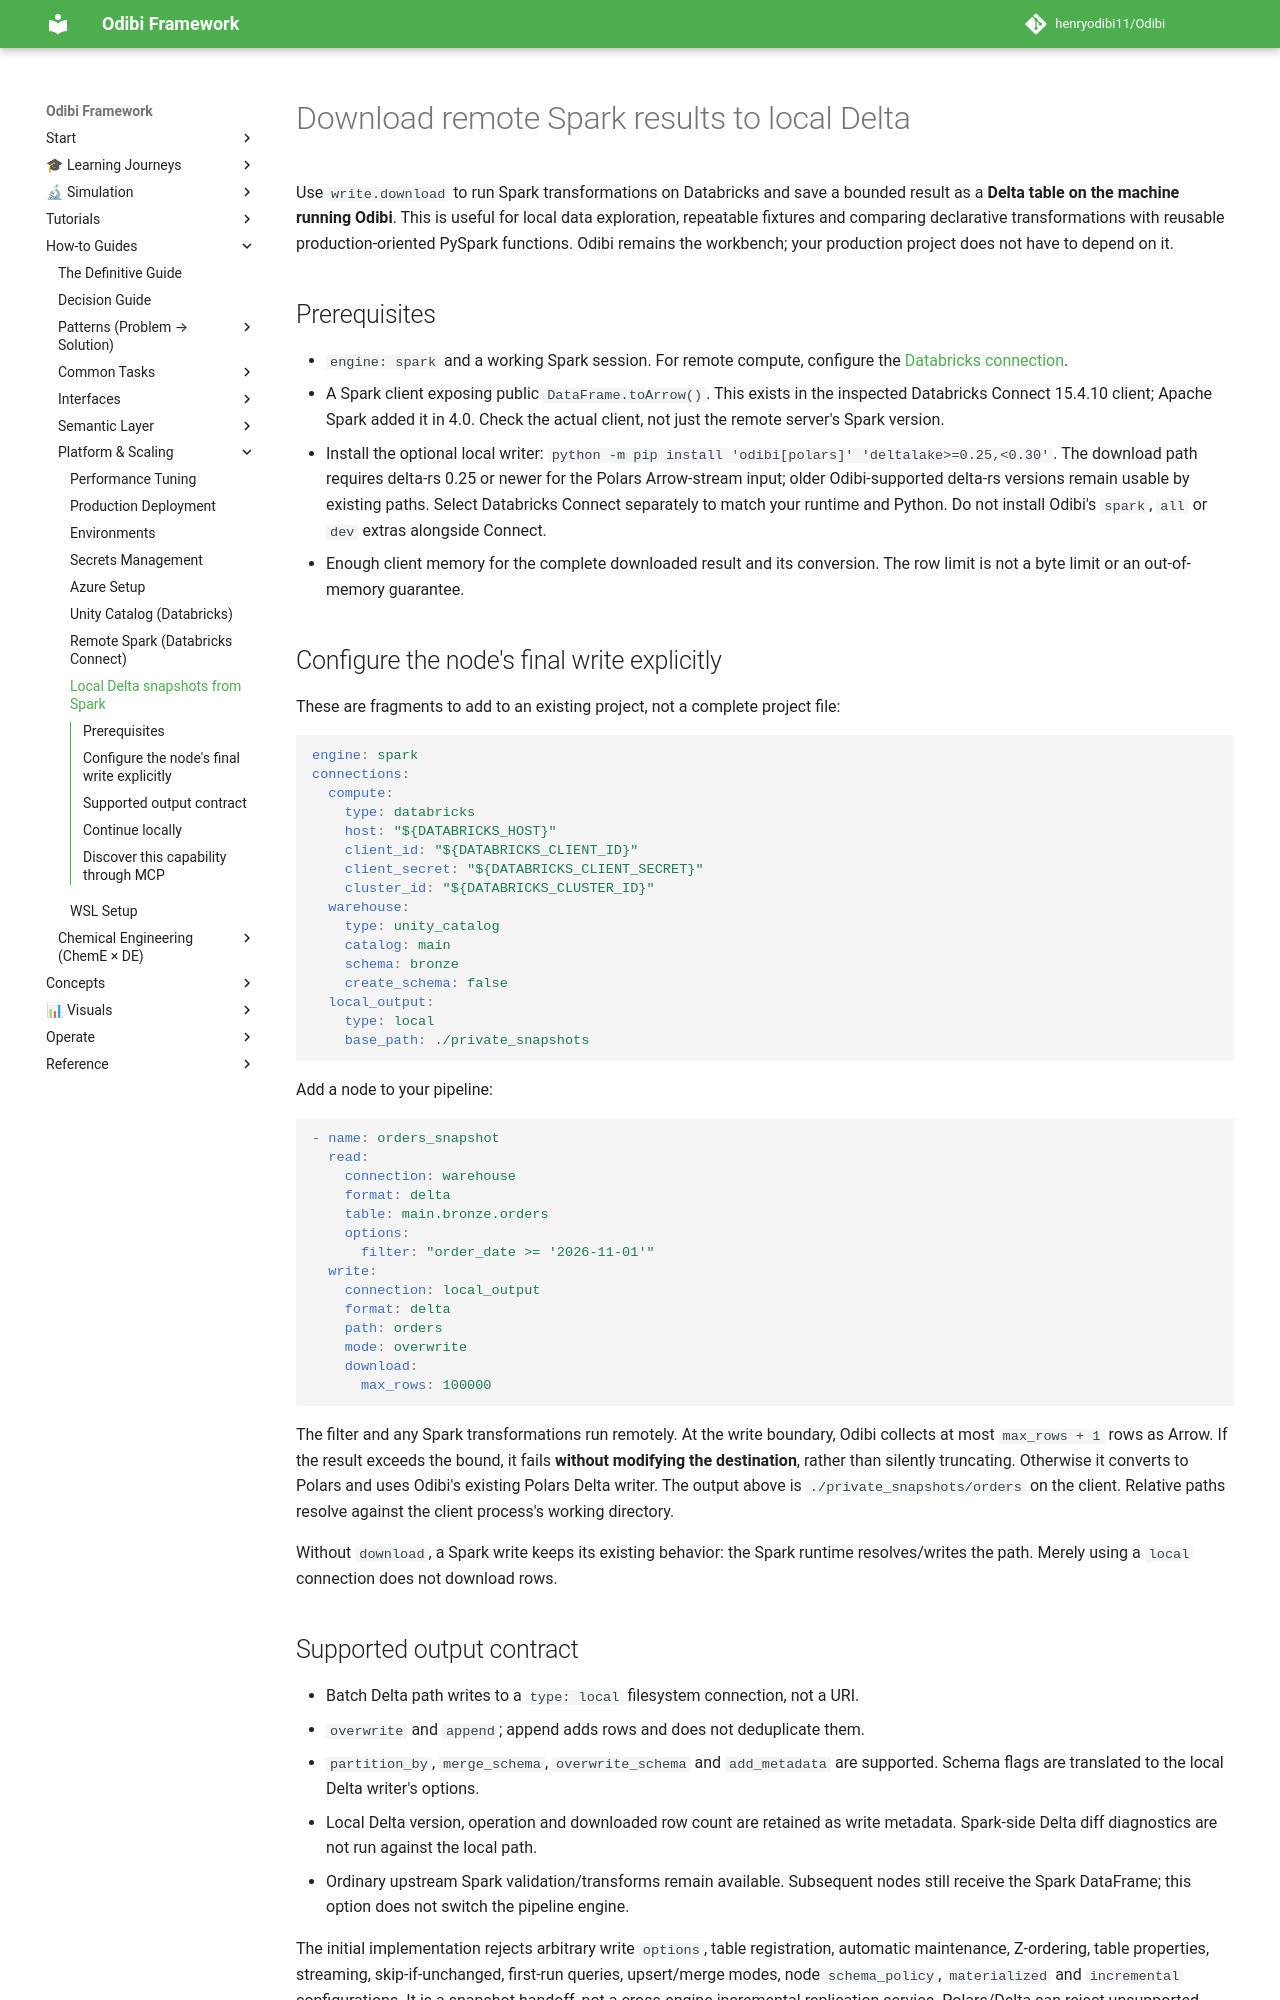

repository: henryodibi11/Odibi · page: guides/local_spark_download/index.html · generator: mkdocs

# Download remote Spark results to local Delta

Use `write.download` to run Spark transformations on Databricks and save a bounded
result as a **Delta table on the machine running Odibi**. This is useful for local
data exploration, repeatable fixtures and comparing declarative transformations
with reusable production-oriented PySpark functions. Odibi remains the workbench;
your production project does not have to depend on it.

## Prerequisites

- `engine: spark` and a working Spark session. For remote compute, configure the
  [Databricks connection](../setup_databricks_connect.md).
- A Spark client exposing public `DataFrame.toArrow()`. This exists in the
  inspected Databricks Connect 15.4.10 client; Apache Spark added it in 4.0.
  Check the actual client, not just the remote server's Spark version.
- Install the optional local writer:
  `python -m pip install 'odibi[polars]' 'deltalake>=0.25,<0.30'`.
  The download path requires delta-rs 0.25 or newer for the Polars Arrow-stream input;
  older Odibi-supported delta-rs versions remain usable by existing paths.
  Select Databricks Connect separately to match your runtime and Python. Do not
  install Odibi's `spark`, `all` or `dev` extras alongside Connect.
- Enough client memory for the complete downloaded result and its conversion.
  The row limit is not a byte limit or an out-of-memory guarantee.

## Configure the node's final write explicitly

These are fragments to add to an existing project, not a complete project file:

```yaml
engine: spark
connections:
  compute:
    type: databricks
    host: "${DATABRICKS_HOST}"
    client_id: "${DATABRICKS_CLIENT_ID}"
    client_secret: "${DATABRICKS_CLIENT_SECRET}"
    cluster_id: "${DATABRICKS_CLUSTER_ID}"
  warehouse:
    type: unity_catalog
    catalog: main
    schema: bronze
    create_schema: false
  local_output:
    type: local
    base_path: ./private_snapshots
```

Add a node to your pipeline:

```yaml
- name: orders_snapshot
  read:
    connection: warehouse
    format: delta
    table: main.bronze.orders
    options:
      filter: "order_date >= '2026-11-01'"
  write:
    connection: local_output
    format: delta
    path: orders
    mode: overwrite
    download:
      max_rows: 100000
```

The filter and any Spark transformations run remotely. At the write boundary,
Odibi collects at most `max_rows + 1` rows as Arrow. If the result exceeds the
bound, it fails **without modifying the destination**, rather than silently
truncating. Otherwise it converts to Polars and uses Odibi's existing Polars
Delta writer. The output above is `./private_snapshots/orders` on the client.
Relative paths resolve against the client process's working directory.

Without `download`, a Spark write keeps its existing behavior: the Spark runtime
resolves/writes the path. Merely using a `local` connection does not download rows.
